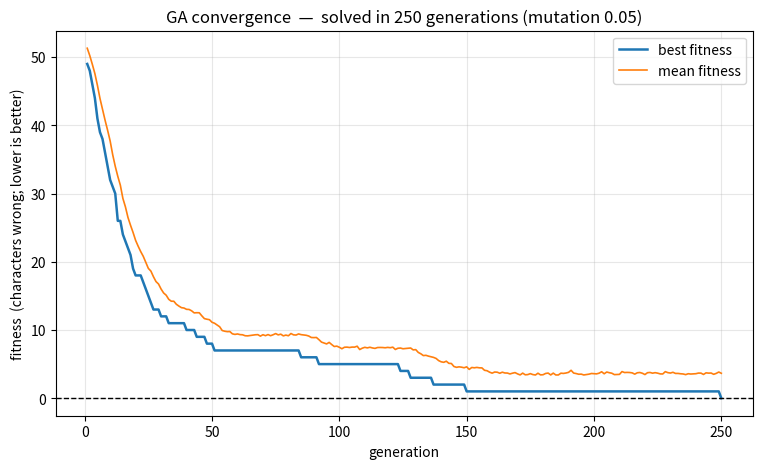

The matplotlib source for this figure:
# --- Install required packages if missing (e.g. on Google Colab) ---
import importlib.util, subprocess, sys

for pkg in ["matplotlib"]:
    if importlib.util.find_spec(pkg) is None:
        print(f"Installing {pkg} ...")
        subprocess.run([sys.executable, "-m", "pip", "install", "-q", pkg], check=True)
    else:
        print(f"{pkg} already available")

import random

import matplotlib.pyplot as plt
from matplotlib.animation import FuncAnimation
from matplotlib import rc

# Show animations inline
rc('animation', html='jshtml')
%matplotlib inline

class Individual:
    """One candidate solution in the population."""

    def __init__(self, chromosome):
        self.chromosome = chromosome
        self.fitness = self.cal_fitness()

    @classmethod
    def mutated_genes(cls):
        """A single random gene, used for mutation."""
        return random.choice(GENES)

    @classmethod
    def create_gnome(cls):
        """A fresh random chromosome the length of the target."""
        return [cls.mutated_genes() for _ in range(len(TARGET))]

    def mate(self, par2):
        """Produce one offspring by crossover + mutation."""
        # mutation happens with probability MUTATION_RATE; the parents split the rest equally
        parent_cut = (1.0 - MUTATION_RATE) / 2.0
        child_chromosome = []
        for gp1, gp2 in zip(self.chromosome, par2.chromosome):
            prob = random.random()
            if prob < parent_cut:
                child_chromosome.append(gp1)                    # gene from parent 1
            elif prob < 2 * parent_cut:
                child_chromosome.append(gp2)                    # gene from parent 2
            else:
                child_chromosome.append(self.mutated_genes())   # mutate (diversity)

        # optional swap mutation: exchange two gene positions. This only re-orders genes
        # that are already present (it cannot introduce a missing character), so it never
        # converges alone -- it only helps together with point mutation.
        if SWAP_RATE > 0 and random.random() < SWAP_RATE:
            i = random.randrange(len(child_chromosome))
            j = random.randrange(len(child_chromosome))
            child_chromosome[i], child_chromosome[j] = child_chromosome[j], child_chromosome[i]

        return Individual(child_chromosome)

    def cal_fitness(self):
        """Fitness = number of characters that differ from the target (0 is perfect)."""
        return sum(1 for gs, gt in zip(self.chromosome, TARGET) if gs != gt)

TARGET = "Structural bioinformatics is the best master course!"

POPULATION_SIZE = 200

# allowed alphabet (a single string -- must NOT contain a line break)
GENES = (
    "abcdefghijklmnopqrstuvwxyzABCDEFGHIJKLMNOP"
    'QRSTUVWXYZ 1234567890, .-;:_!"#%&/()=?@${[]}'
)

MUTATION_RATE   = 0.05   # per-gene mutation probability (original GeeksforGeeks value: 0.10 -> very slow)
SWAP_RATE       = 0.0    # optional swap mutation (exchange two positions); 0 = off. Only useful WITH point mutation
ELITE_FRAC      = 0.10   # fraction of fittest individuals copied unchanged each generation
PARENT_POOL     = 50     # parents are drawn from the fittest this many individuals
SEED            = 100    # random-number seed
MAX_GENERATIONS = 2000   # safety cap

def run_ga():
    random.seed(SEED)
    population = [Individual(Individual.create_gnome()) for _ in range(POPULATION_SIZE)]

    best_fit = []; mean_fit = []; best_str = []

    for generation in range(1, MAX_GENERATIONS + 1):
        population.sort(key=lambda ind: ind.fitness)         # fittest (lowest) first
        best = population[0]
        best_fit.append(best.fitness)
        mean_fit.append(sum(ind.fitness for ind in population) / len(population))
        best_str.append("".join(best.chromosome))

        if best.fitness <= 0:                                # exact match found
            break

        n_elite = int(ELITE_FRAC * POPULATION_SIZE)
        new_generation = population[:n_elite]                # elitism
        while len(new_generation) < POPULATION_SIZE:         # breed the rest
            p1 = random.choice(population[:PARENT_POOL])
            p2 = random.choice(population[:PARENT_POOL])
            new_generation.append(p1.mate(p2))
        population = new_generation

        if generation % 20 == 0:
            print("generation %4d   fitness %2d   %s" % (generation, best.fitness, best_str[-1]))

    print("\nConverged at generation %d (fitness %d):" % (len(best_fit), best_fit[-1]))
    print("  ", best_str[-1])
    return best_fit, mean_fit, best_str


best_fit, mean_fit, best_str = run_ga()

gens = range(1, len(best_fit) + 1)

fig, ax = plt.subplots(figsize=(9, 5))
ax.plot(gens, best_fit, lw=1.8, color="tab:blue",   label="best fitness")
ax.plot(gens, mean_fit, lw=1.2, color="tab:orange", label="mean fitness")
ax.axhline(0, ls="--", color="black", lw=1)
ax.set_xlabel("generation")
ax.set_ylabel("fitness  (characters wrong; lower is better)")
ax.set_title(f"GA convergence  —  solved in {len(best_fit)} generations (mutation {MUTATION_RATE})")
ax.legend()
ax.grid(alpha=0.3)
plt.show()

L = len(TARGET)
stride = max(1, len(best_str) // 120)
frames = list(range(0, len(best_str), stride))
if frames[-1] != len(best_str) - 1:
    frames.append(len(best_str) - 1)   # always show the final (solved) frame

fig, ax = plt.subplots(figsize=(13, 1.8))
ax.set_xlim(-0.5, L - 0.5)
ax.set_ylim(-1, 1)
ax.axis('off')

char_texts = []
for i in range(L):
    t = ax.text(i, 0, best_str[0][i], ha='center', va='center',
                family='monospace', fontsize=13, fontweight='bold')
    char_texts.append(t)
gen_title = ax.set_title("")

def update(frame_idx):
    f = frames[frame_idx]
    s = best_str[f]
    for i, t in enumerate(char_texts):
        t.set_text(s[i])
        t.set_color("#1a9850" if s[i] == TARGET[i] else "#d73027")
    gen_title.set_text(f"generation {f+1}   fitness {best_fit[f]}   ({L - best_fit[f]}/{L} correct)")
    return char_texts + [gen_title]

anim = FuncAnimation(fig, update, frames=len(frames), interval=100, blit=False)
plt.close(fig)   # avoid a duplicate static figure
anim
